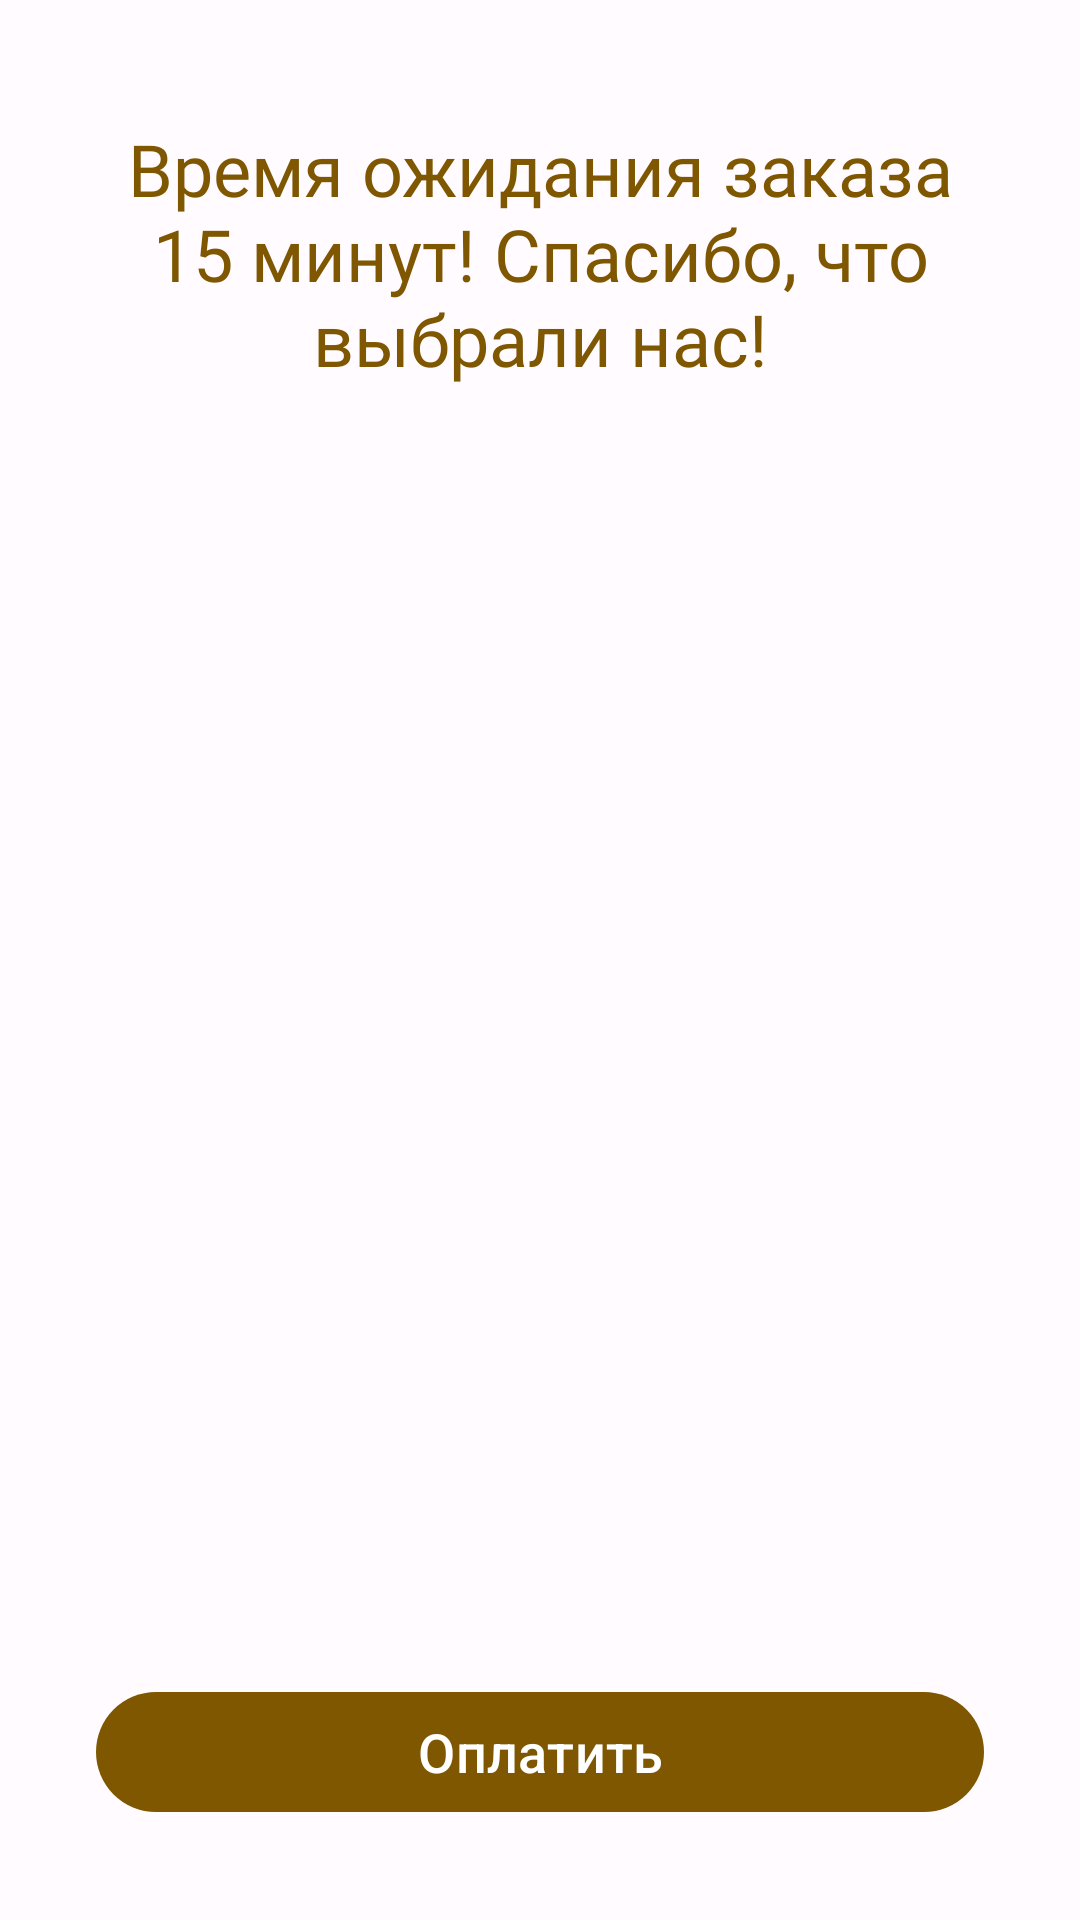

Reconstruct the res/layout file that produces this screen, plus the resources it refers to.
<!-- AndroidManifest.xml: application theme Theme.Test_cofee -->
<!-- res/layout/fragment_pay.xml -->
<?xml version="1.0" encoding="utf-8"?>
<FrameLayout xmlns:android="http://schemas.android.com/apk/res/android"
    xmlns:app="http://schemas.android.com/apk/res-auto"
    xmlns:tools="http://schemas.android.com/tools"
    android:layout_width="match_parent"
    android:layout_height="match_parent"
    tools:context=".ui.fragments.PayFragment">

    <ScrollView
        android:layout_width="match_parent"
        android:layout_height="match_parent">


        <androidx.constraintlayout.widget.ConstraintLayout
            android:layout_width="match_parent"
            android:layout_height="wrap_content">

            <androidx.recyclerview.widget.RecyclerView
                android:id="@+id/recycler_bag"
                android:layout_width="match_parent"
                android:layout_height="wrap_content"
                app:layoutManager="androidx.recyclerview.widget.LinearLayoutManager"
                app:layout_constraintTop_toTopOf="parent"
                tools:listitem="@layout/item_bag_layout" />

            <TextView
                android:id="@+id/final_text"
                android:layout_width="match_parent"
                android:layout_height="wrap_content"
                android:layout_marginStart="16dp"
                android:layout_marginTop="40dp"
                android:layout_marginEnd="16dp"
                android:layout_marginBottom="80dp"
                android:fontFamily="@font/roboto_bold"
                android:text="@string/pay_text"
                android:textAlignment="center"
                android:textSize="24sp"
                app:layout_constraintBottom_toBottomOf="parent"
                app:layout_constraintTop_toBottomOf="@id/recycler_bag" />

        </androidx.constraintlayout.widget.ConstraintLayout>

    </ScrollView>

    <com.google.android.material.button.MaterialButton
        android:id="@+id/button_to_pay"
        android:layout_width="match_parent"
        android:layout_height="wrap_content"
        android:layout_gravity="bottom"
        android:layout_margin="32dp"
        android:text="@string/pay"
        android:textSize="18sp" />

</FrameLayout>
<!-- res/layout/item_bag_layout.xml (included above) -->
<?xml version="1.0" encoding="utf-8"?>
<androidx.cardview.widget.CardView xmlns:android="http://schemas.android.com/apk/res/android"
    xmlns:app="http://schemas.android.com/apk/res-auto"
    xmlns:tools="http://schemas.android.com/tools"
    android:layout_width="match_parent"
    android:layout_height="wrap_content"
    android:layout_marginStart="10dp"
    android:layout_marginTop="10dp"
    android:layout_marginBottom="4dp"
    android:layout_marginEnd="16dp"
    android:backgroundTint="@color/card_bg"
    android:elevation="12dp"
    app:cardCornerRadius="6dp">

    <androidx.constraintlayout.widget.ConstraintLayout
        android:layout_width="match_parent"
        android:layout_height="wrap_content">


        <TextView
            android:id="@+id/item_name"
            android:layout_width="0dp"
            android:layout_height="wrap_content"
            android:layout_marginStart="10dp"
            android:layout_marginTop="14dp"
            android:fontFamily="@font/roboto_black"
            android:textSize="18sp"
            app:layout_constraintEnd_toStartOf="@+id/button_minus"
            app:layout_constraintStart_toStartOf="parent"
            app:layout_constraintTop_toTopOf="parent"
            tools:text="Cappucino" />

        <TextView
            android:id="@+id/item_price"
            android:layout_width="wrap_content"
            android:layout_height="wrap_content"
            android:layout_marginTop="6dp"
            android:layout_marginBottom="9dp"
            android:fontFamily="@font/roboto_bold"
            android:textSize="16sp"
            app:layout_constraintBottom_toBottomOf="parent"
            app:layout_constraintStart_toStartOf="@id/item_name"
            app:layout_constraintTop_toBottomOf="@id/item_name"
            tools:text="300 rub" />


        <TextView
            android:id="@+id/button_plus"
            android:layout_width="48dp"
            android:layout_height="48dp"
            android:gravity="center"
            android:text="@string/plus"
            android:textSize="20sp"
            app:layout_constraintBottom_toBottomOf="parent"
            app:layout_constraintEnd_toEndOf="parent"
            app:layout_constraintTop_toTopOf="parent" />


        <TextView
            android:id="@+id/text_count"
            android:layout_width="48dp"
            android:layout_height="48dp"
            android:gravity="center"
            android:text="@string/_0"
            android:textSize="16sp"
            app:layout_constraintEnd_toStartOf="@id/button_plus"
            app:layout_constraintStart_toStartOf="@+id/button_plus"
            app:layout_constraintTop_toTopOf="@id/button_plus" />


        <TextView
            android:id="@+id/button_minus"
            android:layout_width="48dp"
            android:layout_height="48dp"
            android:gravity="center"
            android:text="@string/minus"
            android:textSize="20sp"
            app:layout_constraintEnd_toStartOf="@id/text_count"
            app:layout_constraintStart_toStartOf="@+id/text_count"
            app:layout_constraintTop_toTopOf="@id/text_count" />

    </androidx.constraintlayout.widget.ConstraintLayout>

</androidx.cardview.widget.CardView>
<!-- resources referenced by this layout -->
<resources>
  <color name="card_bg">#F5E4D0</color>
  <string name="_0">0</string>
  <string name="minus">-</string>
  <string name="pay">Оплатить</string>
  <string name="pay_text">Время ожидания заказа 15 минут! Спасибо, что выбрали нас!</string>
  <string name="plus">+</string>
  <style name="Theme.Test_cofee" parent="Base.Theme.Test_cofee" />
  <color name="md_theme_light_primary">#7E5700</color>
  <color name="md_theme_light_onPrimary">#FFFFFF</color>
  <color name="md_theme_light_primaryContainer">#FFDEAC</color>
  <color name="md_theme_light_onPrimaryContainer">#281900</color>
  <color name="md_theme_light_secondary">#6E5C40</color>
  <color name="md_theme_light_onSecondary">#FFFFFF</color>
  <color name="md_theme_light_secondaryContainer">#F8DFBB</color>
  <color name="md_theme_light_onSecondaryContainer">#261904</color>
  <color name="md_theme_light_tertiary">#4E6542</color>
  <color name="md_theme_light_onTertiary">#FFFFFF</color>
  <color name="md_theme_light_tertiaryContainer">#D0EABF</color>
  <color name="md_theme_light_onTertiaryContainer">#0D2005</color>
  <color name="md_theme_light_error">#BA1A1A</color>
  <color name="md_theme_light_errorContainer">#FFDAD6</color>
  <color name="md_theme_light_onError">#FFFFFF</color>
  <color name="md_theme_light_onErrorContainer">#410002</color>
  <color name="md_theme_light_background">#FFFBFF</color>
  <color name="md_theme_light_onBackground">#1F1B16</color>
  <color name="md_theme_light_surface">#FFFBFF</color>
  <color name="md_theme_light_onSurface">#1F1B16</color>
  <color name="md_theme_light_surfaceVariant">#EFE0CF</color>
  <color name="md_theme_light_onSurfaceVariant">#4E4539</color>
  <color name="md_theme_light_outline">#807567</color>
  <color name="md_theme_light_inverseOnSurface">#F8EFE7</color>
  <color name="md_theme_light_inverseSurface">#34302A</color>
  <color name="md_theme_light_inversePrimary">#FABC49</color>
</resources>
